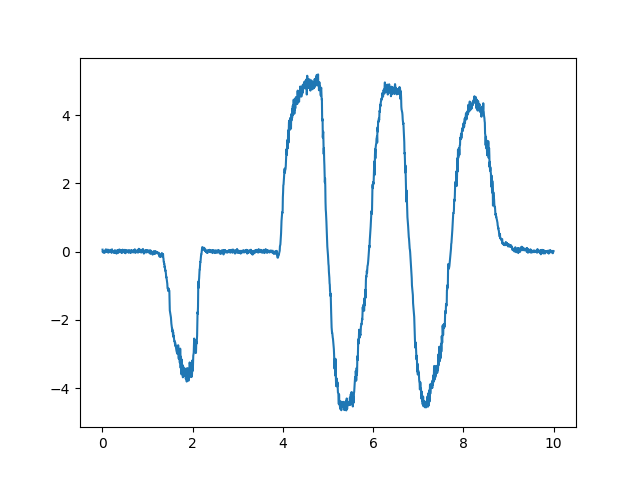

The data file committed next to this chart (first rows):
2.517951841792047, 0.05852178594317082, 0.03, 0.0, 31
2.516, -0.01648, 0.0, 0.0, 31
2.517, 0.01352, 0.0, -10.0, 31
2.517, 0.01352, 0.0, 0.0, 31
2.516, -0.02148, 0.0, 0.0, 31
2.516, -0.00648, 0.0, 0.0, 31
2.516, -0.02148, 0.0, -10.0, 31
2.516, -0.02648, 0.0, 10.0, 31
2.516, -0.03148, 0.0, 0.0, 31
2.517, 0.01852, 0.0, 0.0, 31
2.517, 0.00352, 0.0, 0.0, 31
2.516, -0.02148, 0.0, 0.0, 31
2.517, 0.00352, 0.0, 10.0, 31
2.518, 0.04852, 0.0, 0.0, 31
2.517, 0.02352, 0.0, 0.0, 31
2.518, 0.06852, 0.0, 0.0, 31
2.517, 0.02352, 0.0, -10.0, 31
2.517, 0.02852, 0.0, 10.0, 31
2.517, 0.00352, 0.0, -10.0, 31
2.516, -0.00148, 0.0, 0.0, 31
2.517, 0.02352, 0.0, 0.0, 31
2.518, 0.05352, 0.0, 10.0, 31
2.517, 0.01852, 0.0, 10.0, 31
2.516, -0.02148, 0.0, 0.0, 31
2.518, 0.05852, 0.0, 0.0, 31
2.516, -0.00148, 0.0, 0.0, 31
2.517, 0.00852, 0.0, 0.0, 31
2.516, -0.02648, 0.0, 0.0, 31
2.517, 0.00852, 0.0, 0.0, 31
2.517, 0.01852, 0.0, 0.0, 31
2.517, 0.01852, 0.0, 10.0, 31
2.517, 0.02352, 0.0, 0.0, 31
2.517, 0.00352, 0.0, 0.0, 31
2.517, 0.03852, 0.0, 10.0, 31
2.518, 0.05352, 0.0, 0.0, 31
2.517, 0.03352, 0.0, 0.0, 31
2.517, 0.00852, 0.0, 0.0, 31
2.517, 0.00852, 0.0, -10.0, 31
2.516, -0.00148, 0.0, 0.0, 31
2.517, 0.03852, 0.0, 0.0, 31
2.516, -0.03648, 0.0, 0.0, 31
2.516, -0.02148, 0.0, 0.0, 31
2.518, 0.06852, 0.0, 0.0, 31
2.517, 0.01852, 0.0, 0.0, 31
2.517, 0.01852, 0.0, 0.0, 31
2.517, 0.01352, 0.0, 0.0, 31
2.516, -0.00148, 0.0, 0.0, 31
2.517, 0.01352, 0.0, 0.0, 31
2.516, -0.00148, 0.0, -10.0, 31
2.516, -0.01148, 0.0, 0.0, 31
2.516, -0.03148, 0.0, 0.0, 31
2.517, 0.01852, 0.0, 0.0, 31
2.516, -0.02148, 0.0, -10.0, 31
2.516, -0.01648, 0.0, 0.0, 31
2.516, -0.03648, 0.0, 0.0, 31
2.518, 0.04352, 0.0, 0.0, 31
2.517, 0.00852, 0.0, 0.0, 31
2.516, -0.01148, 0.0, 0.0, 31
2.517, 0.01852, 0.0, 0.0, 31
2.516, -0.01648, 0.0, 0.0, 31
2.517, 0.00852, 0.0, 10.0, 31
... 1,938 more rows
